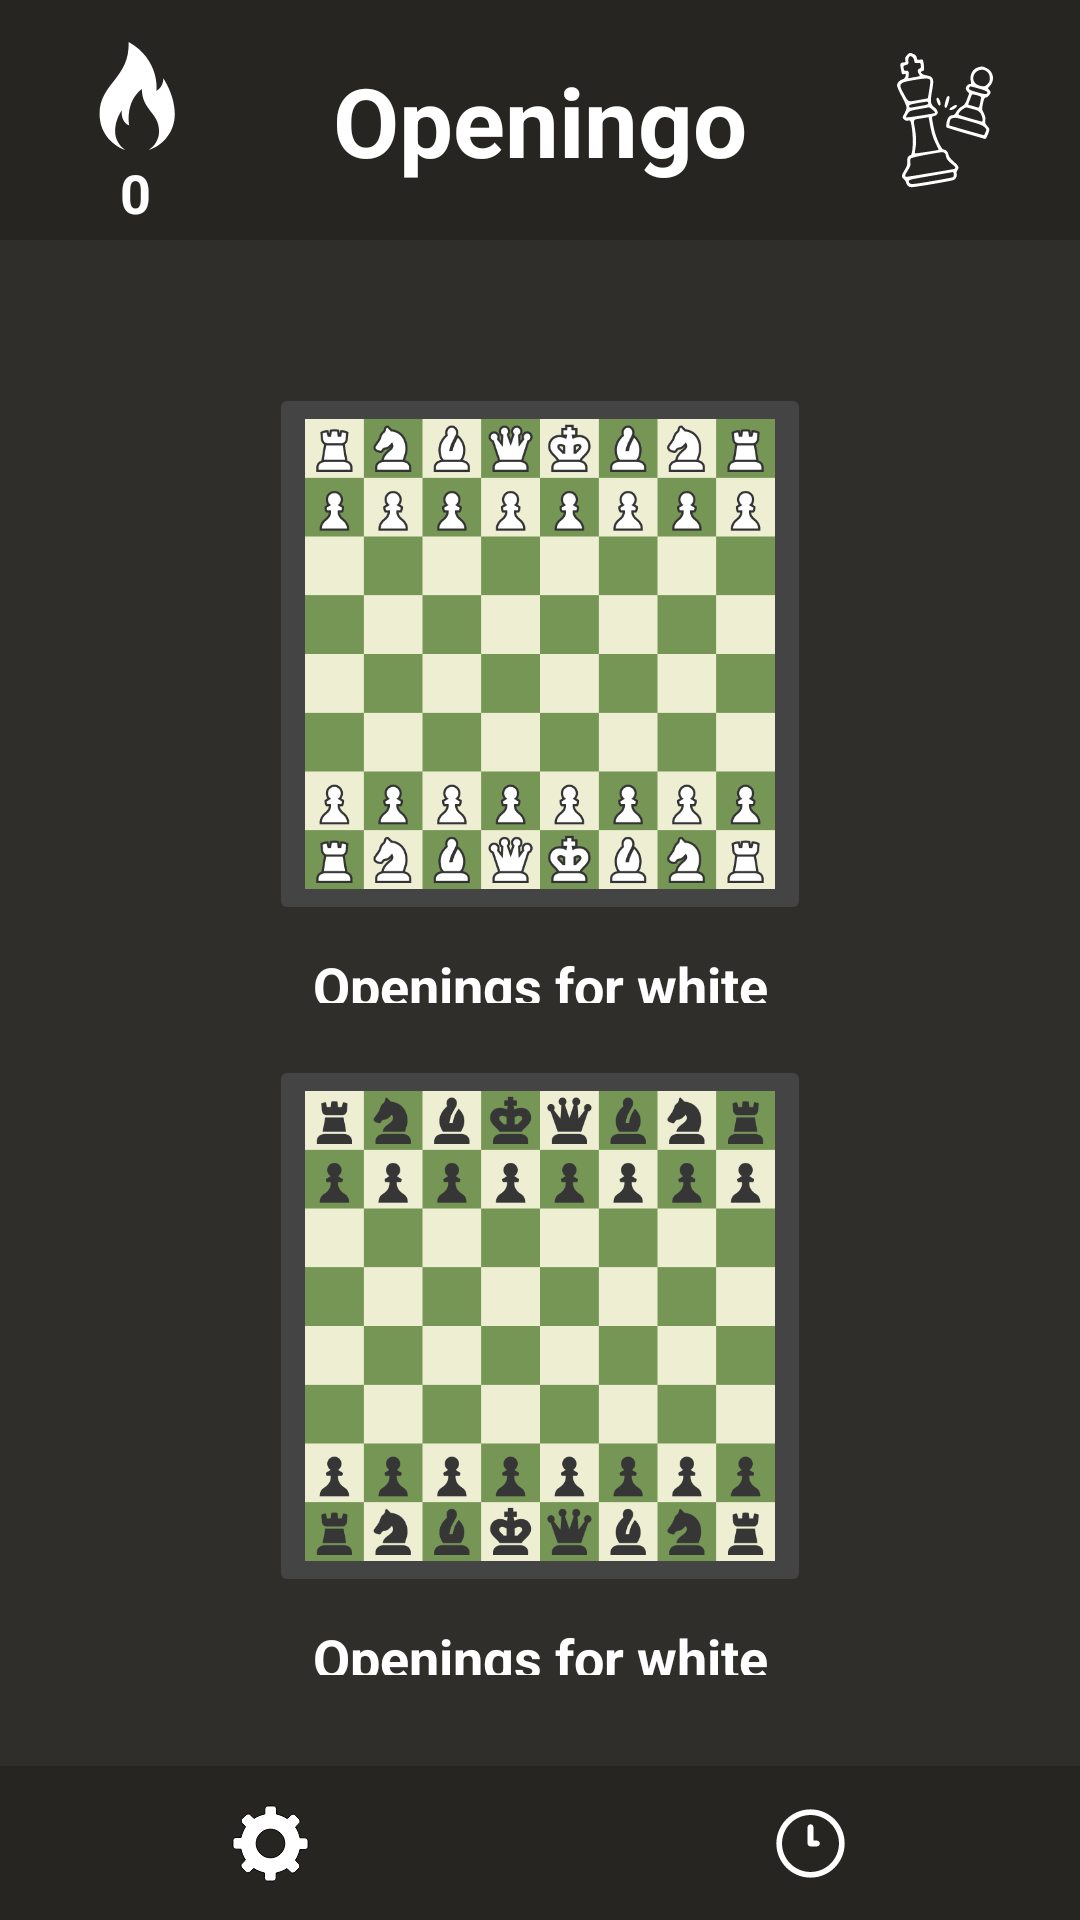

Android layout source for this screen:
<!-- AndroidManifest.xml: application theme Theme.ChessProject -->
<!-- res/layout/activity_main.xml -->
<?xml version="1.0" encoding="utf-8"?>
<androidx.constraintlayout.widget.ConstraintLayout
    xmlns:android="http://schemas.android.com/apk/res/android"
    xmlns:app="http://schemas.android.com/apk/res-auto"
    xmlns:tools="http://schemas.android.com/tools"
    android:layout_width="match_parent"
    android:layout_height="match_parent"
    android:fitsSystemWindows="true"
    android:background="@color/background"
    tools:context=".MainActivity">

    <androidx.constraintlayout.widget.ConstraintLayout
        android:id="@+id/titleLayout"
        android:layout_width="match_parent"
        android:layout_height="0dp"
        android:background="@color/panel"
        app:layout_constraintHeight_percent="0.125"
        app:layout_constraintTop_toTopOf="parent">

        <androidx.constraintlayout.widget.Guideline
            android:id="@+id/guideline_left"
            android:layout_width="wrap_content"
            android:layout_height="wrap_content"
            android:orientation="vertical"
            app:layout_constraintGuide_percent="0.25" />

        <androidx.constraintlayout.widget.Guideline
            android:id="@+id/guideline_right"
            android:layout_width="wrap_content"
            android:layout_height="wrap_content"
            android:orientation="vertical"
            app:layout_constraintGuide_percent="0.75" />

        <androidx.constraintlayout.widget.ConstraintLayout
            android:layout_width="0dp"
            android:layout_height="0dp"
            app:layout_constraintBottom_toBottomOf="parent"
            app:layout_constraintEnd_toStartOf="@id/guideline_left"
            android:padding="0dp"
            app:layout_constraintStart_toStartOf="parent"
            app:layout_constraintTop_toTopOf="parent">

            <ImageButton
                android:id="@+id/fire"
                android:contentDescription="@string/streak_icon"
                style="?android:attr/borderlessButtonStyle"
                android:layout_width="0dp"
                android:layout_height="0dp"
                android:adjustViewBounds="true"
                android:scaleType="fitCenter"
                android:padding="0dp"
                app:layout_constraintTop_toTopOf="parent"
                app:layout_constraintBottom_toBottomOf="parent"
                app:layout_constraintStart_toStartOf="parent"
                app:layout_constraintEnd_toEndOf="parent"
                app:layout_constraintHeight_percent="0.5"
                app:layout_constraintWidth_percent="0.5"
                app:layout_constraintVertical_bias="0.3"
                app:srcCompat="@drawable/streak_flame" />

            <TextView
                android:id="@+id/streakValue"
                android:layout_width="0dp"
                android:layout_height="wrap_content"
                android:fontFamily="sans-serif"
                android:gravity="center"
                android:text="@string/streak_value"
                android:padding="0dp"
                android:textColor="@color/white"
                android:textSize="18sp"
                android:textStyle="bold"
                app:layout_constraintWidth_percent="1"
                app:layout_constraintEnd_toEndOf="parent"
                app:layout_constraintStart_toStartOf="parent"
                app:layout_constraintTop_toBottomOf="@id/fire" />
        </androidx.constraintlayout.widget.ConstraintLayout>

        <TextView
            android:id="@+id/title"
            android:layout_width="0dp"
            android:layout_height="wrap_content"
            android:fontFamily="sans-serif"
            android:gravity="center"
            android:text="@string/title"
            android:textColor="@color/white"
            android:textSize="32sp"
            android:textStyle="bold"
            app:layout_constraintBottom_toBottomOf="parent"
            app:layout_constraintEnd_toStartOf="@id/guideline_right"
            app:layout_constraintStart_toStartOf="@id/guideline_left"
            app:layout_constraintTop_toTopOf="parent" />

        <ImageView
            android:id="@+id/logo"
            android:contentDescription="@string/logo"
            android:layout_width="0dp"
            android:layout_height="0dp"
            android:adjustViewBounds="true"
            android:padding="0dp"
            android:scaleType="fitCenter"
            app:layout_constraintBottom_toBottomOf="parent"
            app:layout_constraintEnd_toEndOf="parent"
            app:layout_constraintHeight_percent="1"
            app:layout_constraintStart_toStartOf="@id/guideline_right"
            app:layout_constraintTop_toTopOf="parent"
            app:srcCompat="@drawable/svglogo" />
    </androidx.constraintlayout.widget.ConstraintLayout>

    <androidx.constraintlayout.widget.ConstraintLayout
        android:layout_width="0dp"
        android:layout_height="0dp"
        android:padding="16dp"
        app:layout_constraintTop_toBottomOf="@id/titleLayout"
        app:layout_constraintBottom_toTopOf="@+id/bottomConstraintLayout"
        app:layout_constraintHeight_percent="0.75"
        app:layout_constraintWidth_percent="1"
        app:layout_constraintStart_toStartOf="parent"

        app:layout_constraintEnd_toEndOf="parent">

        <androidx.constraintlayout.widget.ConstraintLayout
            android:layout_width="0dp"
            android:layout_height="0dp"
            app:layout_constraintTop_toTopOf="parent"
            app:layout_constraintBottom_toTopOf="@+id/guideline_middle"
            app:layout_constraintStart_toStartOf="parent"
            app:layout_constraintHeight_percent="0.5"
            app:layout_constraintEnd_toEndOf="parent">

            <ImageButton
                android:id="@+id/white"
                android:contentDescription="@string/white_openings"
                android:layout_width="0dp"
                android:layout_height="0dp"
                app:layout_constraintWidth_percent="0.55"
                app:layout_constraintDimensionRatio="1:1"
                app:layout_constraintVertical_bias="0.4"
                android:backgroundTint="@color/buttonMargin"
                android:scaleType="fitCenter"
                app:layout_constraintTop_toTopOf="parent"
                app:layout_constraintBottom_toBottomOf="parent"
                app:layout_constraintStart_toStartOf="parent"
                app:layout_constraintEnd_toEndOf="parent"
                app:srcCompat="@drawable/white_openings" />

            <TextView
                android:id="@+id/textView4"
                android:layout_width="wrap_content"
                android:layout_height="wrap_content"
                android:text="@string/openings_white"
                android:textColor="@color/white"
                android:textSize="18sp"
                android:textStyle="bold"
                android:layout_marginTop="8dp"
                app:layout_constraintTop_toBottomOf="@id/white"
                app:layout_constraintStart_toStartOf="parent"
                app:layout_constraintEnd_toEndOf="parent"/>
        </androidx.constraintlayout.widget.ConstraintLayout>

        <androidx.constraintlayout.widget.Guideline
            android:id="@+id/guideline_middle"
            android:layout_width="wrap_content"
            android:layout_height="wrap_content"
            android:orientation="horizontal"
            app:layout_constraintGuide_percent="0.5" />

        <androidx.constraintlayout.widget.ConstraintLayout
            android:layout_width="0dp"
            android:layout_height="0dp"
            app:layout_constraintTop_toBottomOf="@+id/guideline_middle"
            app:layout_constraintBottom_toBottomOf="parent"
            app:layout_constraintStart_toStartOf="parent"
            app:layout_constraintHeight_percent="0.5"
            app:layout_constraintEnd_toEndOf="parent">

            <ImageButton
                android:id="@+id/black"
                android:contentDescription="@string/black_openings"
                android:layout_width="0dp"
                android:layout_height="0dp"
                app:layout_constraintWidth_percent="0.55"
                app:layout_constraintDimensionRatio="1:1"
                app:layout_constraintVertical_bias="0.4"
                android:backgroundTint="@color/buttonMargin"
                android:scaleType="fitCenter"
                app:layout_constraintTop_toTopOf="parent"
                app:layout_constraintBottom_toBottomOf="parent"
                app:layout_constraintStart_toStartOf="parent"
                app:layout_constraintEnd_toEndOf="parent"
                app:srcCompat="@drawable/black_openings" />

            <TextView
                android:id="@+id/textView5"
                android:layout_width="wrap_content"
                android:layout_height="wrap_content"
                android:text="@string/openings_white"
                android:textColor="@color/white"
                android:textSize="18sp"
                android:textStyle="bold"
                android:layout_marginTop="8dp"
                app:layout_constraintTop_toBottomOf="@id/black"
                app:layout_constraintStart_toStartOf="parent"
                app:layout_constraintEnd_toEndOf="parent"/>
        </androidx.constraintlayout.widget.ConstraintLayout>
    </androidx.constraintlayout.widget.ConstraintLayout>

    <androidx.constraintlayout.widget.ConstraintLayout
        android:id="@+id/bottomConstraintLayout"
        android:layout_width="0dp"
        android:layout_height="0dp"
        android:background="@color/panel"
        app:layout_constraintBottom_toBottomOf="parent"
        app:layout_constraintEnd_toEndOf="parent"
        app:layout_constraintHeight_percent="0.08"
        app:layout_constraintStart_toStartOf="parent" >

        <ImageButton
            android:id="@+id/settings"
            android:contentDescription="@string/settings_title"
            style="@style/Widget.AppCompat.Button.Borderless"
            android:layout_width="0dp"
            android:layout_height="0dp"
            android:adjustViewBounds="true"
            android:scaleType="fitCenter"
            android:padding="0dp"
            app:layout_constraintHeight_percent="2"
            app:layout_constraintWidth_percent="0.5"
            app:layout_constraintTop_toTopOf="parent"
            app:layout_constraintBottom_toBottomOf="parent"
            app:layout_constraintStart_toStartOf="parent"
            app:layout_constraintEnd_toStartOf="@+id/guideline_center"
            app:srcCompat="@drawable/settings_icon" />

        <androidx.constraintlayout.widget.Guideline
            android:id="@+id/guideline_center"
            android:layout_width="wrap_content"
            android:layout_height="wrap_content"
            android:orientation="vertical"
            app:layout_constraintGuide_percent="0.5" />

        <ImageButton
            android:id="@+id/lastPlayed"
            android:contentDescription="@string/last_played"
            style="@style/Widget.AppCompat.Button.Borderless"
            android:layout_width="0dp"
            android:layout_height="0dp"
            android:scaleType="fitCenter"
            app:layout_constraintHeight_percent="1.5"
            app:layout_constraintWidth_percent="0.5"
            app:layout_constraintTop_toTopOf="parent"
            app:layout_constraintBottom_toBottomOf="parent"
            app:layout_constraintStart_toEndOf="@+id/guideline_center"
            app:layout_constraintEnd_toEndOf="parent"
            app:srcCompat="@drawable/clock_icon" />
    </androidx.constraintlayout.widget.ConstraintLayout>

</androidx.constraintlayout.widget.ConstraintLayout>
<!-- resources referenced by this layout -->
<resources>
  <color name="background">#2F2E2A</color>
  <color name="buttonMargin">#444444</color>
  <color name="panel">#262521</color>
  <color name="white">#FFFFFFFF</color>
  <!-- drawable clock_icon (drawable) -->
  <vector xmlns:android="http://schemas.android.com/apk/res/android"
      android:width="40dp"
      android:height="40dp"
      android:viewportWidth="40"
      android:viewportHeight="40">
  
    <path
        android:pathData="M20,12.013C15.583,12.013 12.013,15.583 12.013,20C12.013,24.417 15.583,27.987 20,27.987C24.417,27.987 27.987,24.417 27.987,20C27.987,15.583 24.417,12.013 20,12.013zM20,26.66C16.329,26.66 13.34,23.671 13.34,20C13.34,16.329 16.329,13.34 20,13.34C23.671,13.34 26.66,16.329 26.66,20C26.66,23.671 23.671,26.66 20,26.66z"
        android:strokeLineJoin="miter"
        android:strokeWidth="0.033"
        android:fillColor="@color/white"
        android:fillType="nonZero"
        android:strokeColor="#00000000"
        android:strokeLineCap="butt"/>
    <path
        android:pathData="M21.498,19.316L20.683,19.316L20.683,16.189C20.683,15.814 20.376,15.508 20.001,15.508C19.626,15.508 19.32,15.814 19.32,16.189L19.32,19.997C19.32,20.372 19.626,20.678 20.001,20.678L21.498,20.678C21.872,20.678 22.179,20.372 22.179,19.997C22.179,19.622 21.869,19.316 21.498,19.316z"
        android:strokeLineJoin="miter"
        android:strokeWidth="0.033"
        android:fillColor="@color/white"
        android:fillType="nonZero"
        android:strokeColor="#00000000"
        android:strokeLineCap="butt"/>
  </vector>
  <!-- drawable streak_flame (drawable) -->
  <vector xmlns:android="http://schemas.android.com/apk/res/android" android:height="100dp" android:viewportHeight="100" android:viewportWidth="100" android:width="100dp">
        
      <path android:fillColor="@color/white" android:fillType="evenOdd" android:pathData="M41.13,94.91C28.66,90.77 19.66,79.02 19.66,65.16C19.66,39 44.73,35.9 43.89,5C70.45,20.16 67.08,45.69 67.08,45.69C67.08,45.69 72.81,42.68 72.81,35.21C79.42,45.96 82.33,56.33 82.33,65.16C82.33,79.12 73.19,90.95 60.57,95C65.77,91.77 69.24,86.01 69.24,79.43C69.24,64.14 55,61.92 54.87,44.27C40.46,55.43 44.38,74.57 44.38,74.57C44.38,74.57 37.17,72.26 38.17,61.93C34.1,68.21 32.61,74.27 32.61,79.43C32.61,85.94 36.01,91.66 41.13,94.91Z" android:strokeColor="#00000000" android:strokeWidth="1"/>
      
  </vector>
  <string name="black_openings">black openings</string>
  <string name="last_played">Last played opening</string>
  <string name="logo">Logo</string>
  <string name="openings_white">Openings for white</string>
  <string name="settings_title">Settings</string>
  <string name="streak_icon">Streak icon</string>
  <string name="streak_value">0</string>
  <string name="title">Openingo</string>
  <string name="white_openings">white openings</string>
  <style name="Theme.ChessProject" parent="Theme.MaterialComponents.DayNight.DarkActionBar">
          
          <item name="colorPrimary">@color/purple_500</item>
          <item name="colorPrimaryVariant">@color/purple_700</item>
          <item name="colorOnPrimary">@color/white</item>
          
          <item name="colorSecondary">@color/teal_200</item>
          <item name="colorSecondaryVariant">@color/teal_700</item>
          <item name="colorOnSecondary">@color/black</item>
          
          <item name="android:statusBarColor">?attr/colorPrimaryVariant</item>
          
      </style>
  <color name="purple_500">#FF6200EE</color>
  <color name="purple_700">#FF3700B3</color>
  <color name="teal_200">#FF03DAC5</color>
  <color name="teal_700">#FF018786</color>
  <color name="black">#FF000000</color>
</resources>
